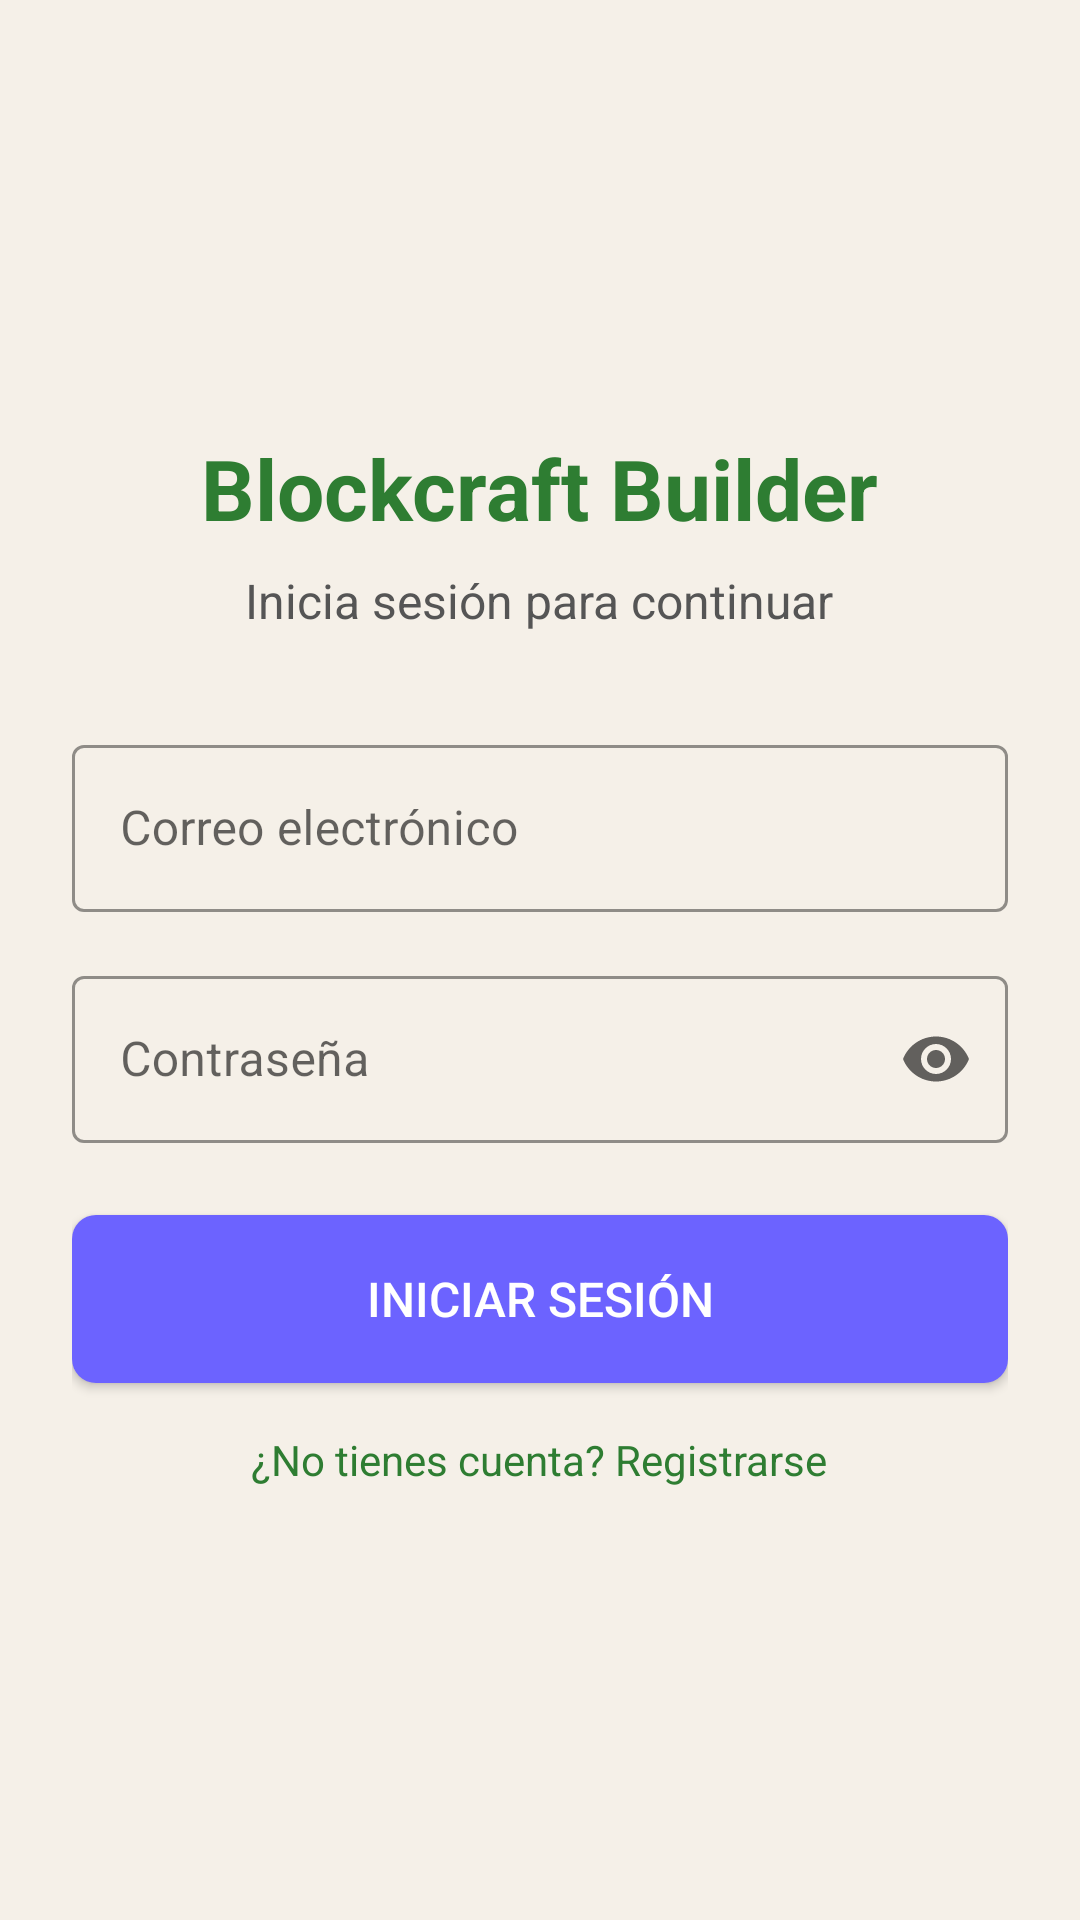

This screen was rendered from an Android layout file. Write that file and the resources it references.
<!-- AndroidManifest.xml: activity theme Theme.MaterialComponents.DayNight.NoActionBar -->
<!-- res/layout/activity_login.xml -->
<?xml version="1.0" encoding="utf-8"?>
<LinearLayout xmlns:android="http://schemas.android.com/apk/res/android"
    xmlns:app="http://schemas.android.com/apk/res-auto"
    android:layout_width="match_parent"
    android:layout_height="match_parent"
    android:orientation="vertical"
    android:gravity="center"
    android:padding="24dp"
    android:background="@color/crema_natural">

    
    <TextView
        android:layout_width="wrap_content"
        android:layout_height="wrap_content"
        android:text="Blockcraft Builder"
        android:textSize="28sp"
        android:textStyle="bold"
        android:textColor="@color/verde_bosque"
        android:layout_marginBottom="8dp" />

    
    <TextView
        android:layout_width="wrap_content"
        android:layout_height="wrap_content"
        android:text="Inicia sesión para continuar"
        android:textSize="16sp"
        android:textColor="@color/text_secondary"
        android:layout_marginBottom="32dp" />

    
    <com.google.android.material.textfield.TextInputLayout
        android:id="@+id/tilEmail"
        style="@style/Widget.MaterialComponents.TextInputLayout.OutlinedBox"
        android:layout_width="match_parent"
        android:layout_height="wrap_content"
        android:hint="Correo electrónico"
        android:layout_marginBottom="16dp"
        app:boxStrokeColor="@color/verde_bosque"
        app:hintTextColor="@color/verde_bosque">

        <com.google.android.material.textfield.TextInputEditText
            android:id="@+id/etEmail"
            android:layout_width="match_parent"
            android:layout_height="wrap_content"
            android:inputType="textEmailAddress"
            android:textColor="#333333"
            android:textColorHint="#888888" />

    </com.google.android.material.textfield.TextInputLayout>

    
    <com.google.android.material.textfield.TextInputLayout
        android:id="@+id/tilPassword"
        style="@style/Widget.MaterialComponents.TextInputLayout.OutlinedBox"
        android:layout_width="match_parent"
        android:layout_height="wrap_content"
        android:hint="Contraseña"
        app:endIconMode="password_toggle"
        android:layout_marginBottom="24dp"
        app:boxStrokeColor="#6C63FF"
        app:hintTextColor="@color/verde_bosque">

        <com.google.android.material.textfield.TextInputEditText
            android:id="@+id/etPassword"
            android:layout_width="match_parent"
            android:layout_height="wrap_content"
            android:inputType="textPassword"
            android:textColor="#333333"
            android:textColorHint="#888888" />

    </com.google.android.material.textfield.TextInputLayout>

    
    <Button
        android:id="@+id/btnLogin"
        android:layout_width="match_parent"
        android:layout_height="56dp"
        android:text="Iniciar sesión"
        android:textSize="16sp"
        android:textColor="#FFFFFF"
        android:background="@drawable/bg_button_primary"
        android:layout_marginBottom="16dp" />

    
    <TextView
        android:id="@+id/tvRegisterLink"
        android:layout_width="wrap_content"
        android:layout_height="wrap_content"
        android:text="¿No tienes cuenta? Registrarse"
        android:textColor="@color/verde_bosque"
        android:textSize="14sp"
        android:clickable="true"
        android:foreground="?attr/selectableItemBackground" />

</LinearLayout>
<!-- resources referenced by this layout -->
<resources>
  <color name="crema_natural">#F5F0E8</color>
  <color name="text_secondary">#555555</color>
  <color name="verde_bosque">#2E7D32</color>
  <!-- drawable bg_button_primary (drawable) -->
  <?xml version="1.0" encoding="utf-8"?>
  <shape xmlns:android="http://schemas.android.com/apk/res/android"
      android:shape="rectangle">
      <corners android:radius="8dp" />
      <solid android:color="#6C63FF" />
  </shape>
</resources>
